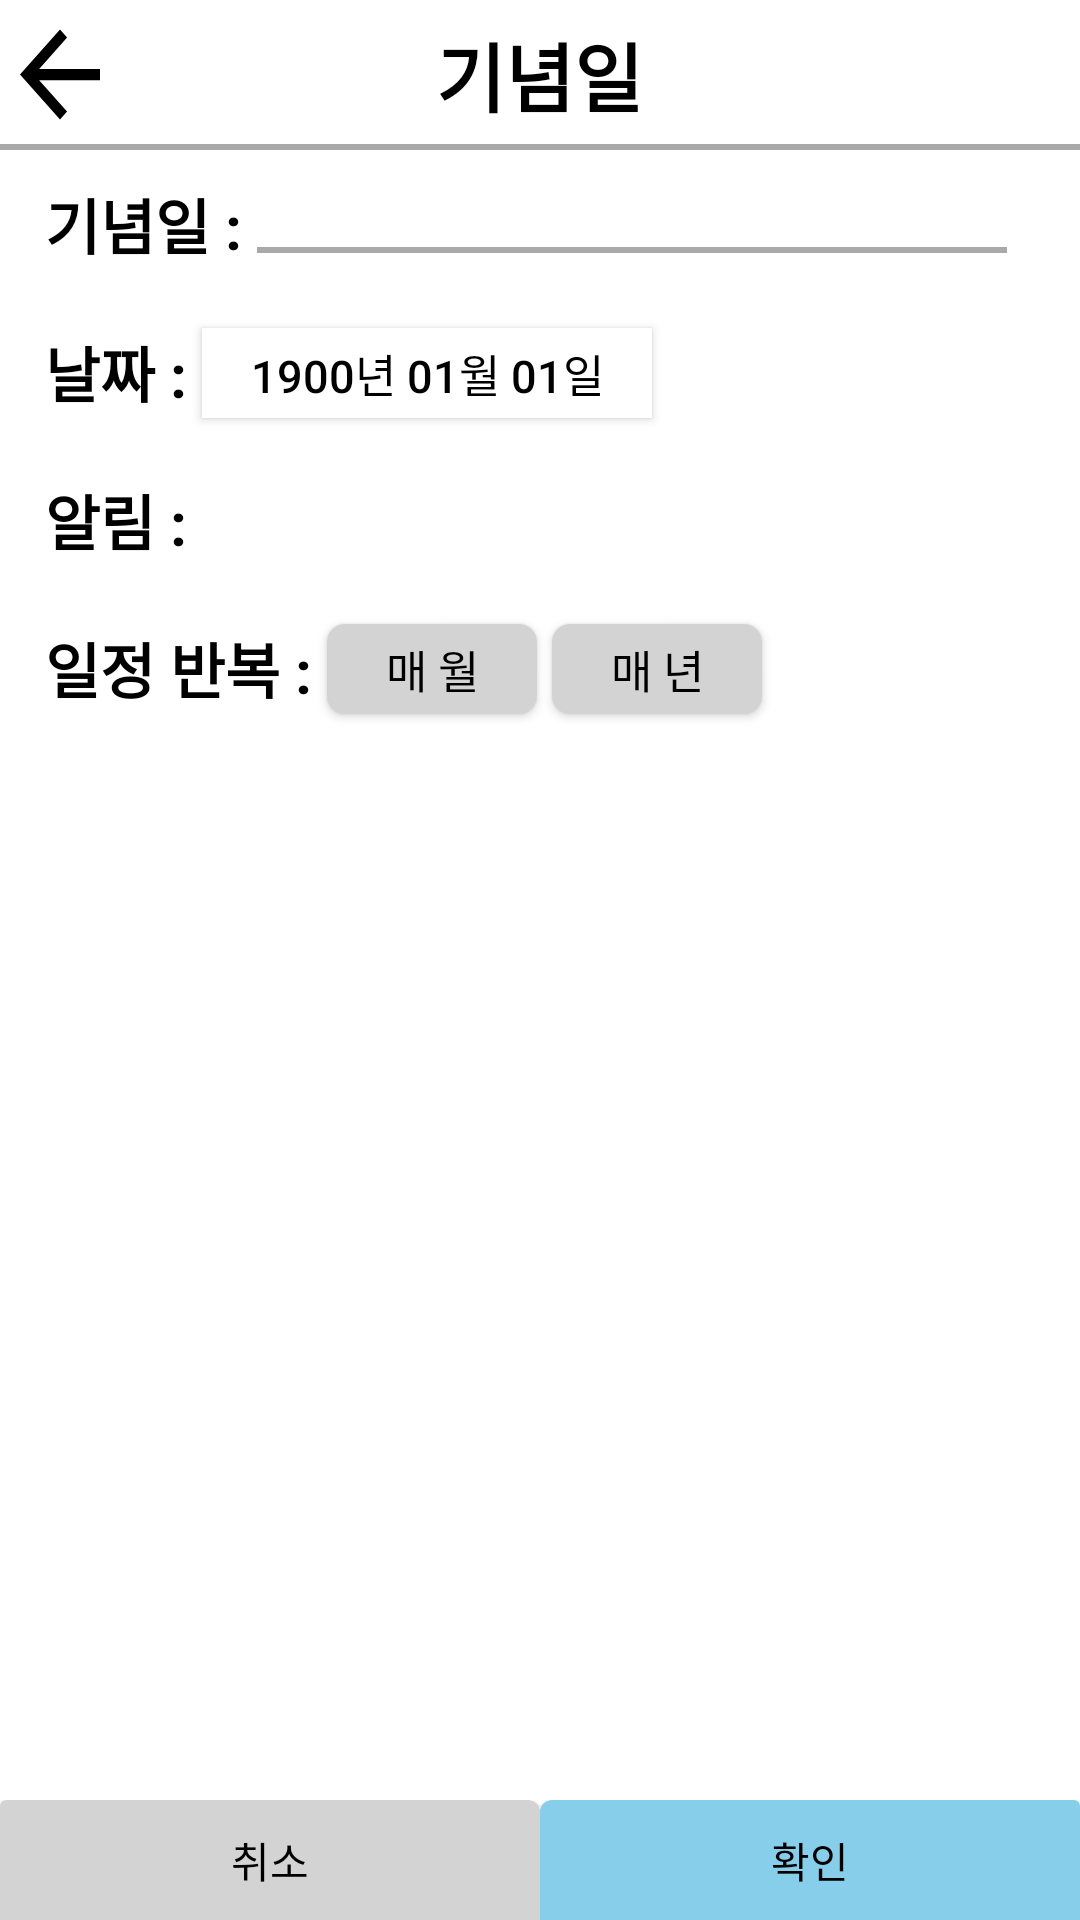

Here is an Android app screen rendered from its layout file. Give the layout XML and the strings, colors and styles it references.
<!-- AndroidManifest.xml: application theme Theme.AppCompat.NoActionBar -->
<!-- res/layout/anniveradd.xml -->
<?xml version="1.0" encoding="utf-8"?>
<RelativeLayout xmlns:android="http://schemas.android.com/apk/res/android"
    xmlns:app="http://schemas.android.com/apk/res-auto"
    android:id="@+id/test"
    android:layout_width="match_parent"
    android:layout_height="match_parent"
    android:background="@color/white"
    android:orientation="vertical">

    <RelativeLayout
        android:id="@+id/anniver_top"
        android:layout_width="match_parent"
        android:layout_height="50dp"
        android:background="@drawable/bottom_edge"
        android:orientation="horizontal">

        <Button
            android:layout_width="40dp"
            android:layout_height="45dp"
            android:layout_centerVertical="true"
            android:background="@drawable/ic_arrow_back_black_24dp"
            android:onClick="backWard"/>

        <TextView
            android:layout_width="wrap_content"
            android:layout_height="wrap_content"
            android:layout_centerHorizontal="true"
            android:layout_centerVertical="true"
            android:gravity="center"
            android:text="@string/anniver_add"
            android:textColor="@color/black"
            android:textSize="25sp"
            android:textStyle="bold" />

    </RelativeLayout>

    <RelativeLayout
        android:layout_width="match_parent"
        android:layout_height="480dp"
        android:layout_alignParentStart="true"
        android:layout_below="@+id/anniver_top"
        android:layout_centerVertical="true"
        android:orientation="vertical">

        <TextView
            android:id="@+id/title"
            android:layout_width="wrap_content"
            android:layout_height="wrap_content"
            android:layout_marginStart="15dp"
            android:layout_marginTop="10dp"
            android:text="@string/anniverdot"
            android:textColor="@color/black"
            android:textSize="20sp"
            android:textStyle="bold" />

        <EditText
            android:id="@+id/anniver_title"
            android:layout_width="250dp"
            android:layout_height="wrap_content"
            android:layout_alignTop="@+id/title"
            android:layout_marginLeft="5dp"
            android:layout_toEndOf="@+id/title"
            android:textColor="@color/black"
            android:background="@drawable/bottom_edge" />

        <TextView
            android:id="@+id/date"
            android:layout_width="wrap_content"
            android:layout_height="wrap_content"
            android:layout_below="@+id/title"
            android:layout_marginStart="15dp"
            android:layout_marginTop="20dp"
            android:text="@string/date"
            android:textColor="@color/black"
            android:textSize="20sp"
            android:textStyle="bold" />

        <Button
            android:id="@+id/datepick"
            android:layout_width="150dp"
            android:layout_height="30dp"
            android:layout_alignTop="@+id/date"
            android:layout_marginLeft="5dp"
            android:layout_toEndOf="@+id/date"
            android:background="@color/white"
            android:text="1900년 01월 01일"
            android:textColor="@color/black"
            android:textSize="15sp" />

        <TextView
            android:id="@+id/alram"
            android:layout_width="wrap_content"
            android:layout_height="wrap_content"
            android:layout_below="@+id/date"
            android:layout_marginStart="15dp"
            android:layout_marginTop="20dp"
            android:text="@string/alram"
            android:textColor="@color/black"
            android:textSize="20sp"
            android:textStyle="bold" />

        <Spinner
            android:id="@+id/alram_spinner"
            android:layout_width="110dp"
            android:layout_height="30dp"
            android:layout_alignTop="@+id/alram"
            android:layout_marginLeft="5dp"
            android:layout_toEndOf="@+id/alram"
            android:background="@android:color/transparent"
            android:entries="@array/alramspinner_sche"
            android:textColor="@color/black" />

        <TextView
            android:layout_width="wrap_content"
            android:layout_height="wrap_content"
            android:layout_alignBottom="@+id/alram"
            android:layout_toEndOf="@+id/alram_spinner"
            android:background="@drawable/alram_icon" />

        <TextView
            android:id="@+id/daterepeat"
            android:layout_width="wrap_content"
            android:layout_height="wrap_content"
            android:layout_below="@+id/alram"
            android:layout_marginStart="15dp"
            android:layout_marginTop="20dp"
            android:text="@string/date_repeat"
            android:textColor="@color/black"
            android:textSize="20sp"
            android:textStyle="bold" />


        <Button
            android:id="@+id/repeat_one"
            android:layout_width="70dp"
            android:layout_height="30dp"
            android:layout_alignTop="@+id/daterepeat"
            android:layout_marginLeft="5dp"
            android:layout_toEndOf="@+id/daterepeat"
            android:background="@drawable/all_round"
            android:text="@string/eve_month"
            android:textColor="@color/black"
            android:textSize="15sp" />

        <Button
            android:id="@+id/repeate_two"
            android:layout_width="70dp"
            android:layout_height="30dp"
            android:layout_alignTop="@+id/daterepeat"
            android:layout_marginLeft="5dp"
            android:layout_toEndOf="@+id/repeat_one"
            android:background="@drawable/all_round"
            android:text="@string/eve_year"
            android:textColor="@color/black"
            android:textSize="15sp" />
    </RelativeLayout>

    <LinearLayout
        android:id="@+id/anniverbottom"
        android:layout_width="match_parent"
        android:layout_height="40dp"
        android:layout_alignParentBottom="true"
        android:orientation="horizontal">

        <Button
            android:id="@+id/cancel"
            android:layout_width="match_parent"
            android:layout_height="match_parent"
            android:layout_weight="1"
            android:background="@drawable/cancel"
            android:text="@string/cancel"
            android:textColor="@color/black" />

        <Button
            android:id="@+id/anniver_complete"
            android:layout_width="match_parent"
            android:layout_height="match_parent"
            android:layout_weight="1"
            android:background="@drawable/confirm"
            android:text="@string/confirm"
            android:textColor="@color/black" />
    </LinearLayout>

</RelativeLayout>
<!-- resources referenced by this layout -->
<resources>
  <string-array name="alramspinner_sche">
          <item>알림없음</item>
          <item>당일 오전</item>
          <item>1일 전</item>
      </string-array>
  <color name="black">#FF000000</color>
  <color name="white">#FFFFFFFF</color>
  <!-- drawable all_round (drawable) -->
  <selector xmlns:android="http://schemas.android.com/apk/res/android">
      <item android:state_focused="false" android:state_pressed="false">
          <shape>
              <solid android:color="@color/lightgray" />
  
              <corners
                  android:topRightRadius="6dp"
                  android:topLeftRadius="6dp"
                  android:bottomLeftRadius="6dp"
                  android:bottomRightRadius="6dp"/>
          </shape>
      </item>
  </selector>
  <!-- drawable bottom_edge (drawable) -->
  <?xml version="1.0" encoding="utf-8"?>
  <layer-list xmlns:android="http://schemas.android.com/apk/res/android">
  
  
      <item>
          <shape android:shape="rectangle">
              <solid android:color="@color/gray" />
          </shape>
      </item>
  
      <item
          android:bottom="2dp">
          <shape android:shape="rectangle">
              <solid android:color="@color/white" />
          </shape>
      </item>
  
  </layer-list>
  <!-- drawable cancel (drawable) -->
  <selector xmlns:android="http://schemas.android.com/apk/res/android">
      <item android:state_focused="false" android:state_pressed="false">
          <shape>
              <solid android:color="@color/lightgray" />
  
              <corners
                  android:topRightRadius="4dp"
                  android:topLeftRadius="2dp"/>
          </shape>
      </item>
  </selector>
  <!-- drawable confirm (drawable) -->
  <selector xmlns:android="http://schemas.android.com/apk/res/android">
      <item android:state_focused="false" android:state_pressed="false">
          <shape>
              <solid android:color="@color/skyblue" />
  
              <corners
                  android:topLeftRadius="4dp"
                  android:topRightRadius="2dp"/>
          </shape>
      </item>
  </selector>
  <!-- drawable ic_arrow_back_black_24dp (drawable) -->
  <vector xmlns:android="http://schemas.android.com/apk/res/android"
          android:width="42dp"
          android:height="38dp"
          android:viewportWidth="24.0"
          android:viewportHeight="24.0">
      <path
          android:fillColor="#FF000000"
          android:pathData="M20,11H7.83l5.59,-5.59L12,4l-8,8 8,8 1.41,-1.41L7.83,13H20v-2z"/>
  </vector>
  <string name="alram">알림 :</string>
  <string name="anniver_add">기념일</string>
  <string name="anniverdot">기념일 :</string>
  <string name="cancel">취소</string>
  <string name="confirm">확인</string>
  <string name="date">날짜 :</string>
  <string name="date_repeat">일정 반복 :</string>
  <string name="eve_month">매 월</string>
  <string name="eve_year">매 년</string>
  <color name="lightgray">#FFD3D3D3</color>
  <color name="gray">#FFA9A9A9</color>
  <color name="skyblue">#FF87CEEB</color>
</resources>
